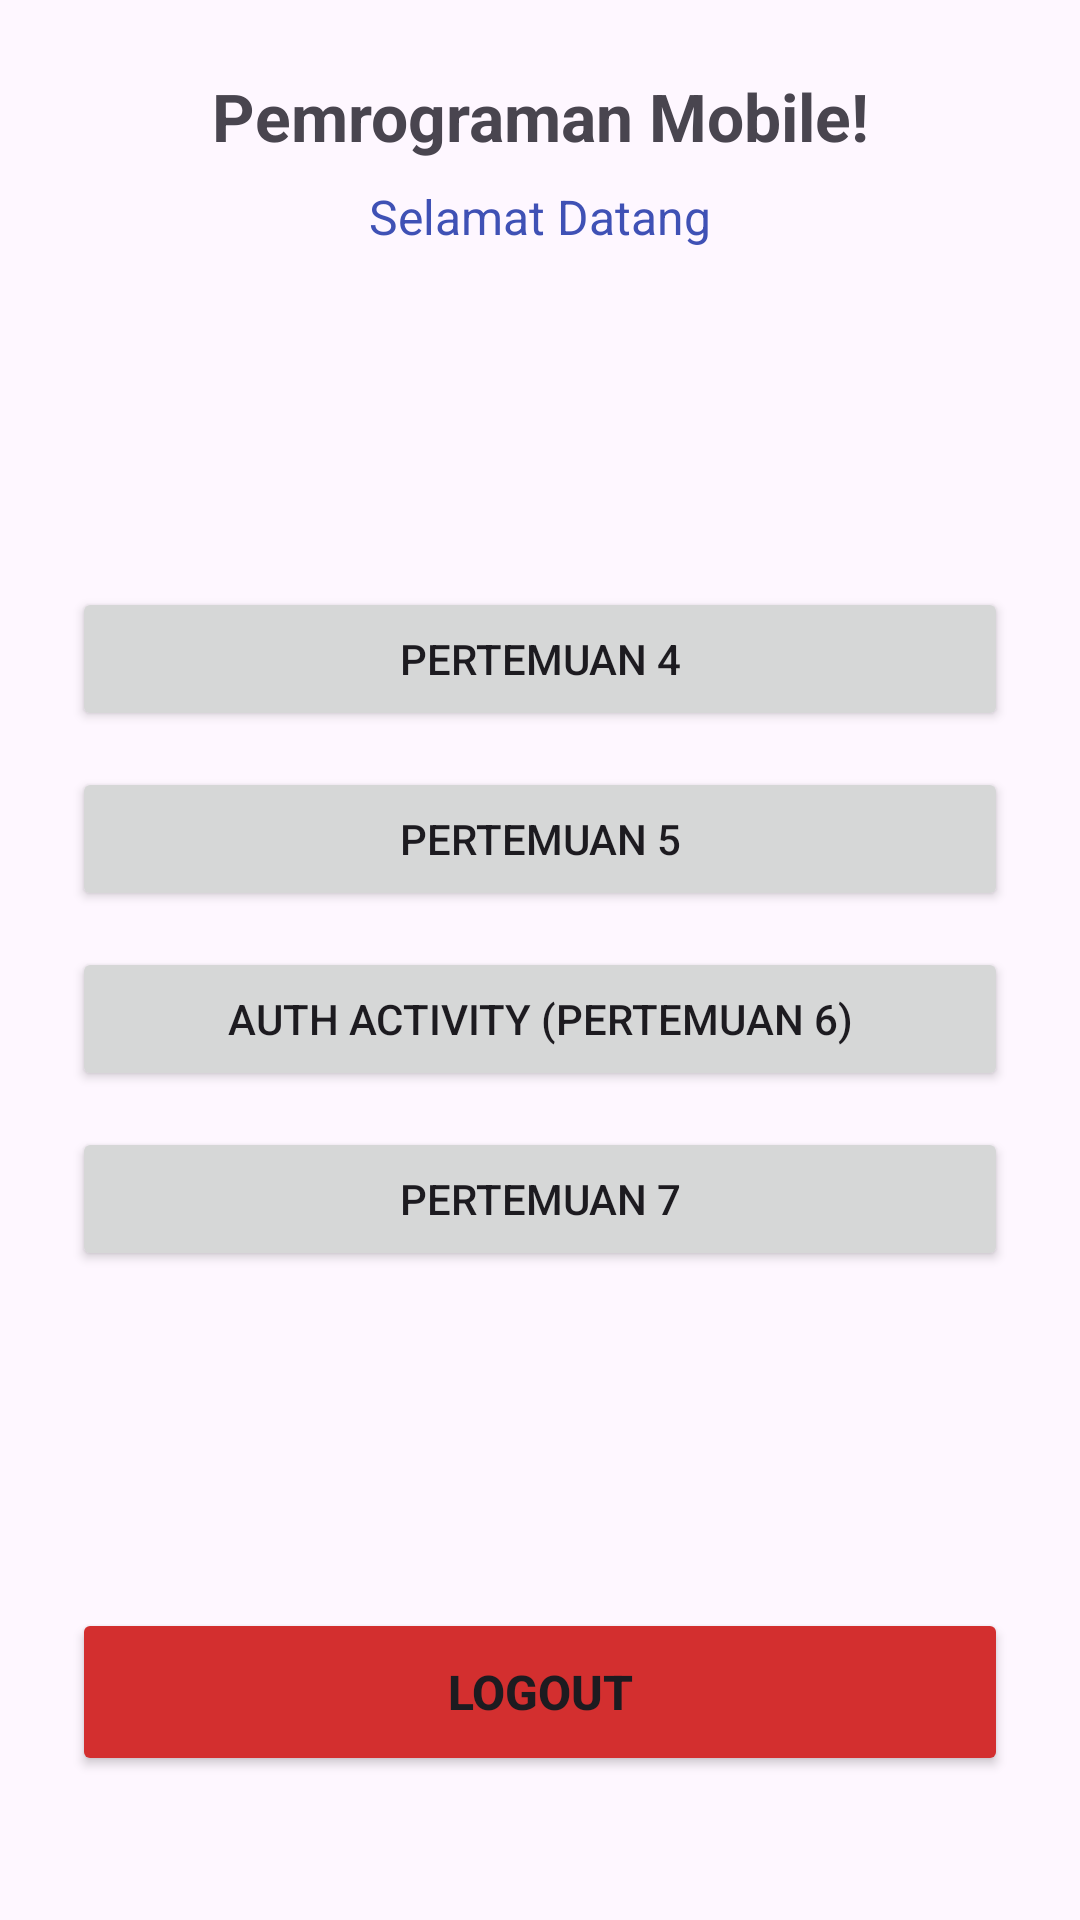

Reconstruct the res/layout file that produces this screen, plus the resources it refers to.
<!-- AndroidManifest.xml: application theme Theme.PratikumMobileRifa -->
<!-- res/layout/activity_main.xml -->
<?xml version="1.0" encoding="utf-8"?>
<androidx.constraintlayout.widget.ConstraintLayout xmlns:android="http://schemas.android.com/apk/res/android"
    xmlns:app="http://schemas.android.com/apk/res-auto"
    xmlns:tools="http://schemas.android.com/tools"
    android:id="@+id/main"
    android:layout_width="match_parent"
    android:layout_height="match_parent"
    android:padding="24dp"
    tools:context=".MainActivity">

    <TextView
        android:id="@+id/textView2"
        android:layout_width="wrap_content"
        android:layout_height="wrap_content"
        android:text="Pemrograman Mobile!"
        android:textSize="22sp"
        android:textStyle="bold"
        app:layout_constraintEnd_toEndOf="parent"
        app:layout_constraintStart_toStartOf="parent"
        app:layout_constraintTop_toTopOf="parent"
        app:layout_constraintVertical_bias="0.1" />

    <TextView
        android:id="@+id/tvUserHeader"
        android:layout_width="wrap_content"
        android:layout_height="wrap_content"
        android:layout_marginTop="8dp"
        android:text="Selamat Datang"
        android:textColor="#3F51B5"
        android:textSize="16sp"
        app:layout_constraintEnd_toEndOf="parent"
        app:layout_constraintStart_toStartOf="parent"
        app:layout_constraintTop_toBottomOf="@id/textView2" />

    <LinearLayout
        android:id="@+id/llButtons"
        android:layout_width="0dp"
        android:layout_height="wrap_content"
        android:orientation="vertical"
        android:spacing="12dp"
        app:layout_constraintBottom_toTopOf="@id/btnLogout"
        app:layout_constraintEnd_toEndOf="parent"
        app:layout_constraintStart_toStartOf="parent"
        app:layout_constraintTop_toBottomOf="@id/tvUserHeader">

        <Button
            android:id="@+id/btnToFourth"
            android:layout_width="match_parent"
            android:layout_height="wrap_content"
            android:text="Pertemuan 4" />

        <Button
            android:id="@+id/btnToFifth"
            android:layout_width="match_parent"
            android:layout_height="wrap_content"
            android:layout_marginTop="12dp"
            android:text="Pertemuan 5" />

        <Button
            android:id="@+id/btnToAuth"
            android:layout_width="match_parent"
            android:layout_height="wrap_content"
            android:layout_marginTop="12dp"
            android:text="Auth Activity (Pertemuan 6)" />

        <Button
            android:id="@+id/btnToSeventh"
            android:layout_width="match_parent"
            android:layout_height="wrap_content"
            android:layout_marginTop="12dp"
            android:text="Pertemuan 7" />

    </LinearLayout>

    <Button
        android:id="@+id/btnLogout"
        android:layout_width="0dp"
        android:layout_height="56dp"
        android:layout_marginBottom="24dp"
        android:backgroundTint="#D32F2F"
        android:text="Logout"
        android:textSize="16sp"
        android:textStyle="bold"
        app:cornerRadius="8dp"
        app:layout_constraintBottom_toBottomOf="parent"
        app:layout_constraintEnd_toEndOf="parent"
        app:layout_constraintStart_toStartOf="parent" />

</androidx.constraintlayout.widget.ConstraintLayout>
<!-- resources referenced by this layout -->
<resources>
  <style name="Theme.PratikumMobileRifa" parent="Base.Theme.PratikumMobileRifa" />
  <style name="Base.Theme.PratikumMobileRifa" parent="Theme.Material3.DayNight.NoActionBar">
          
          
      </style>
</resources>
